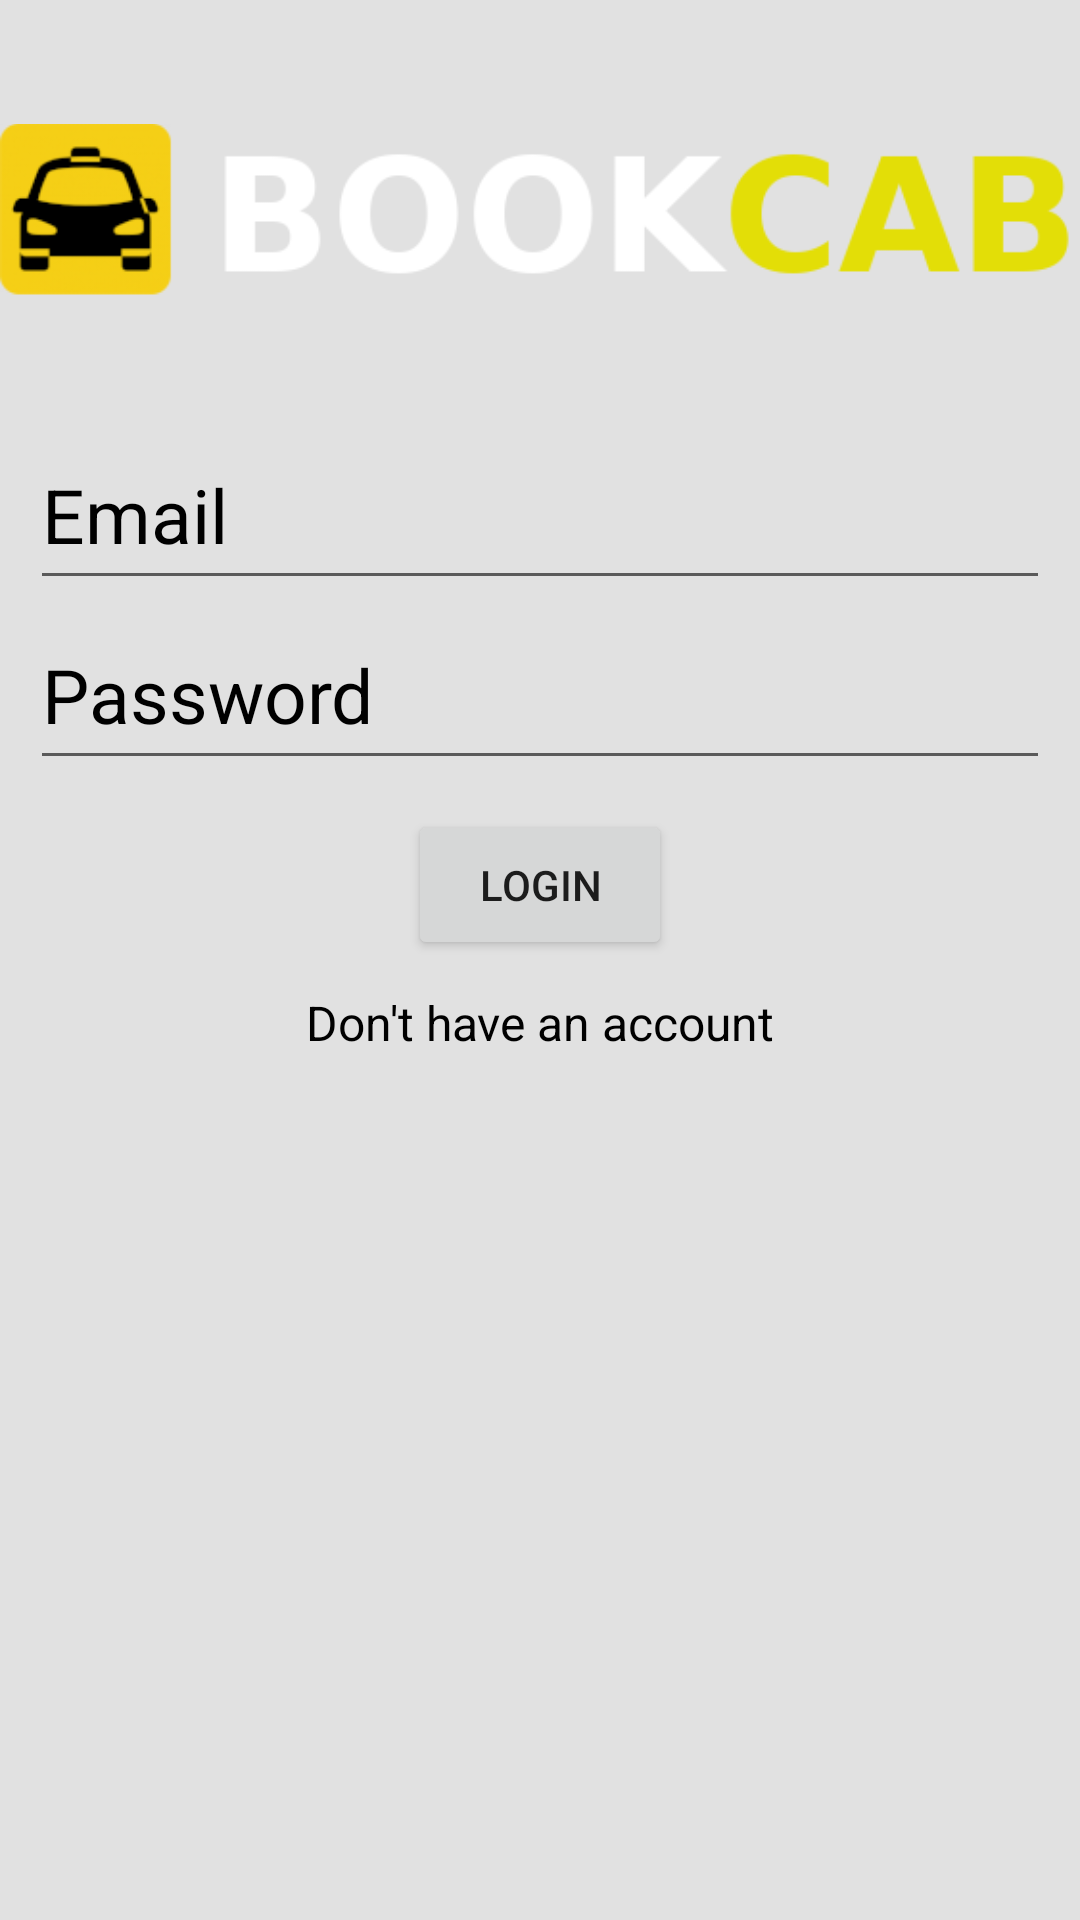

Here is an Android app screen rendered from its layout file. Give the layout XML and the strings, colors and styles it references.
<!-- AndroidManifest.xml: application theme Theme.AmaderDoctor -->
<!-- res/layout/activity_doctor_login_signup.xml -->
<?xml version="1.0" encoding="utf-8"?>
<RelativeLayout xmlns:android="http://schemas.android.com/apk/res/android"
    xmlns:app="http://schemas.android.com/apk/res-auto"
    xmlns:tools="http://schemas.android.com/tools"
    android:layout_width="match_parent"
    android:layout_height="match_parent"
    android:background="#E1E1E1"
    tools:context=".DoctorLoginSignupActivity">

    <ImageView
        android:id="@+id/imageView"
        android:layout_width="match_parent"
        android:layout_height="wrap_content"
        android:layout_alignParentTop="true"
        android:layout_marginTop="25dp"
        android:src="@drawable/banner" />
    <EditText
        android:layout_width="match_parent"
        android:layout_height="60dp"
        android:hint="Email"
        android:textColor="#000000"
        android:textColorHint="#000000"
        android:text=""
        android:id="@+id/etEmail"
        android:textSize="25sp"
        android:layout_below="@id/imageView"
        android:layout_marginTop="25dp"
        android:layout_marginHorizontal="10dp"/>
    <EditText
        android:layout_width="match_parent"
        android:layout_height="60dp"
        android:hint="Password"
        android:text=""
        android:textColor="#000000"
        android:textColorHint="#000000"
        android:inputType="textPassword"
        android:id="@+id/etPassword"
        android:textSize="25sp"
        android:layout_below="@id/etEmail"
        android:layout_marginHorizontal="10dp"/>
    <Button
        android:layout_width="wrap_content"
        android:layout_height="50dp"
        android:text="Login"
        android:id="@+id/btnLogin"
        android:layout_below="@id/etPassword"
        android:layout_centerHorizontal="true"
        android:layout_margin="10dp"/>
    <Button
        android:layout_width="wrap_content"
        android:layout_height="50dp"
        android:text="Register"
        android:visibility="invisible"
        android:id="@+id/btnRegister"
        android:layout_below="@id/etPassword"
        android:layout_centerHorizontal="true"
        android:layout_margin="10dp"/>

    <TextView
        android:layout_width="wrap_content"
        android:layout_height="wrap_content"
        android:textSize="16sp"
        android:textColor="#000000"
        android:text="Don't have an account"
        android:layout_below="@id/btnLogin"
        android:id="@+id/tvLinkText"
        android:layout_centerHorizontal="true"/>


</RelativeLayout>
<!-- resources referenced by this layout -->
<resources>
  <!-- drawable banner: png bitmap (drawable, 15220 bytes) -->
  <style name="Theme.AmaderDoctor" parent="Theme.MaterialComponents.DayNight.DarkActionBar">
          
          <item name="colorPrimary">@color/purple_500</item>
          <item name="colorPrimaryVariant">@color/purple_700</item>
          <item name="colorOnPrimary">@color/white</item>
          
          <item name="colorSecondary">@color/teal_200</item>
          <item name="colorSecondaryVariant">@color/teal_700</item>
          <item name="colorOnSecondary">@color/black</item>
          
          <item name="android:statusBarColor" tools:targetApi="l">?attr/colorPrimaryVariant</item>
          
      </style>
  <!-- not gathered from this repository: default colours our renderer supplied (Android Studio template values) -->
  <color name="purple_500">#FF6200EE</color>
  <color name="purple_700">#FF3700B3</color>
  <color name="teal_200">#FF03DAC5</color>
  <color name="teal_700">#FF018786</color>
  <color name="black">#FF000000</color>
  <color name="white">#FFFFFFFF</color>
</resources>
